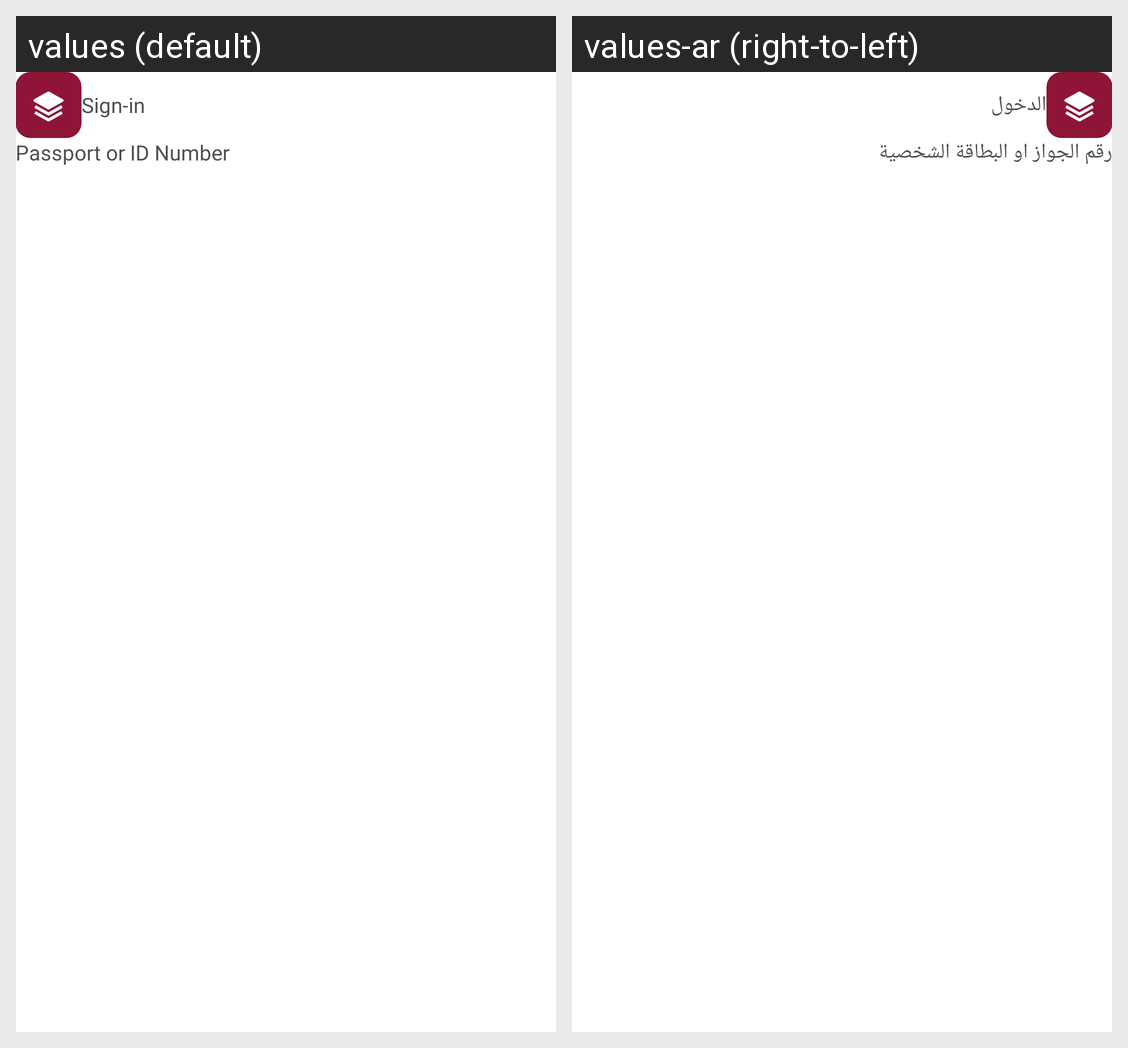

Locale-by-locale string values for the Android screen shown in this grid:
Android screen res/layout/activity_signin.xml rendered under 2 locales, left to right: values (default), values-ar (right-to-left). Device: Nexus 5 (rendered at 1080×1920; each locale shown at half size, 540×960, under a caption strip naming it); theme Theme.CoachApp.
Strings drawn on this screen, with the default value and each locale's value (text and hints the layout hard-codes, and strings that could not be matched under every locale, appear in the picture but are not listed):

sign_in_as_new_bidder
  values: Sign-in
  values-ar: الدخول

passport_qatar_id_number
  values: Passport or ID Number
  values-ar: رقم الجواز او البطاقة الشخصية
